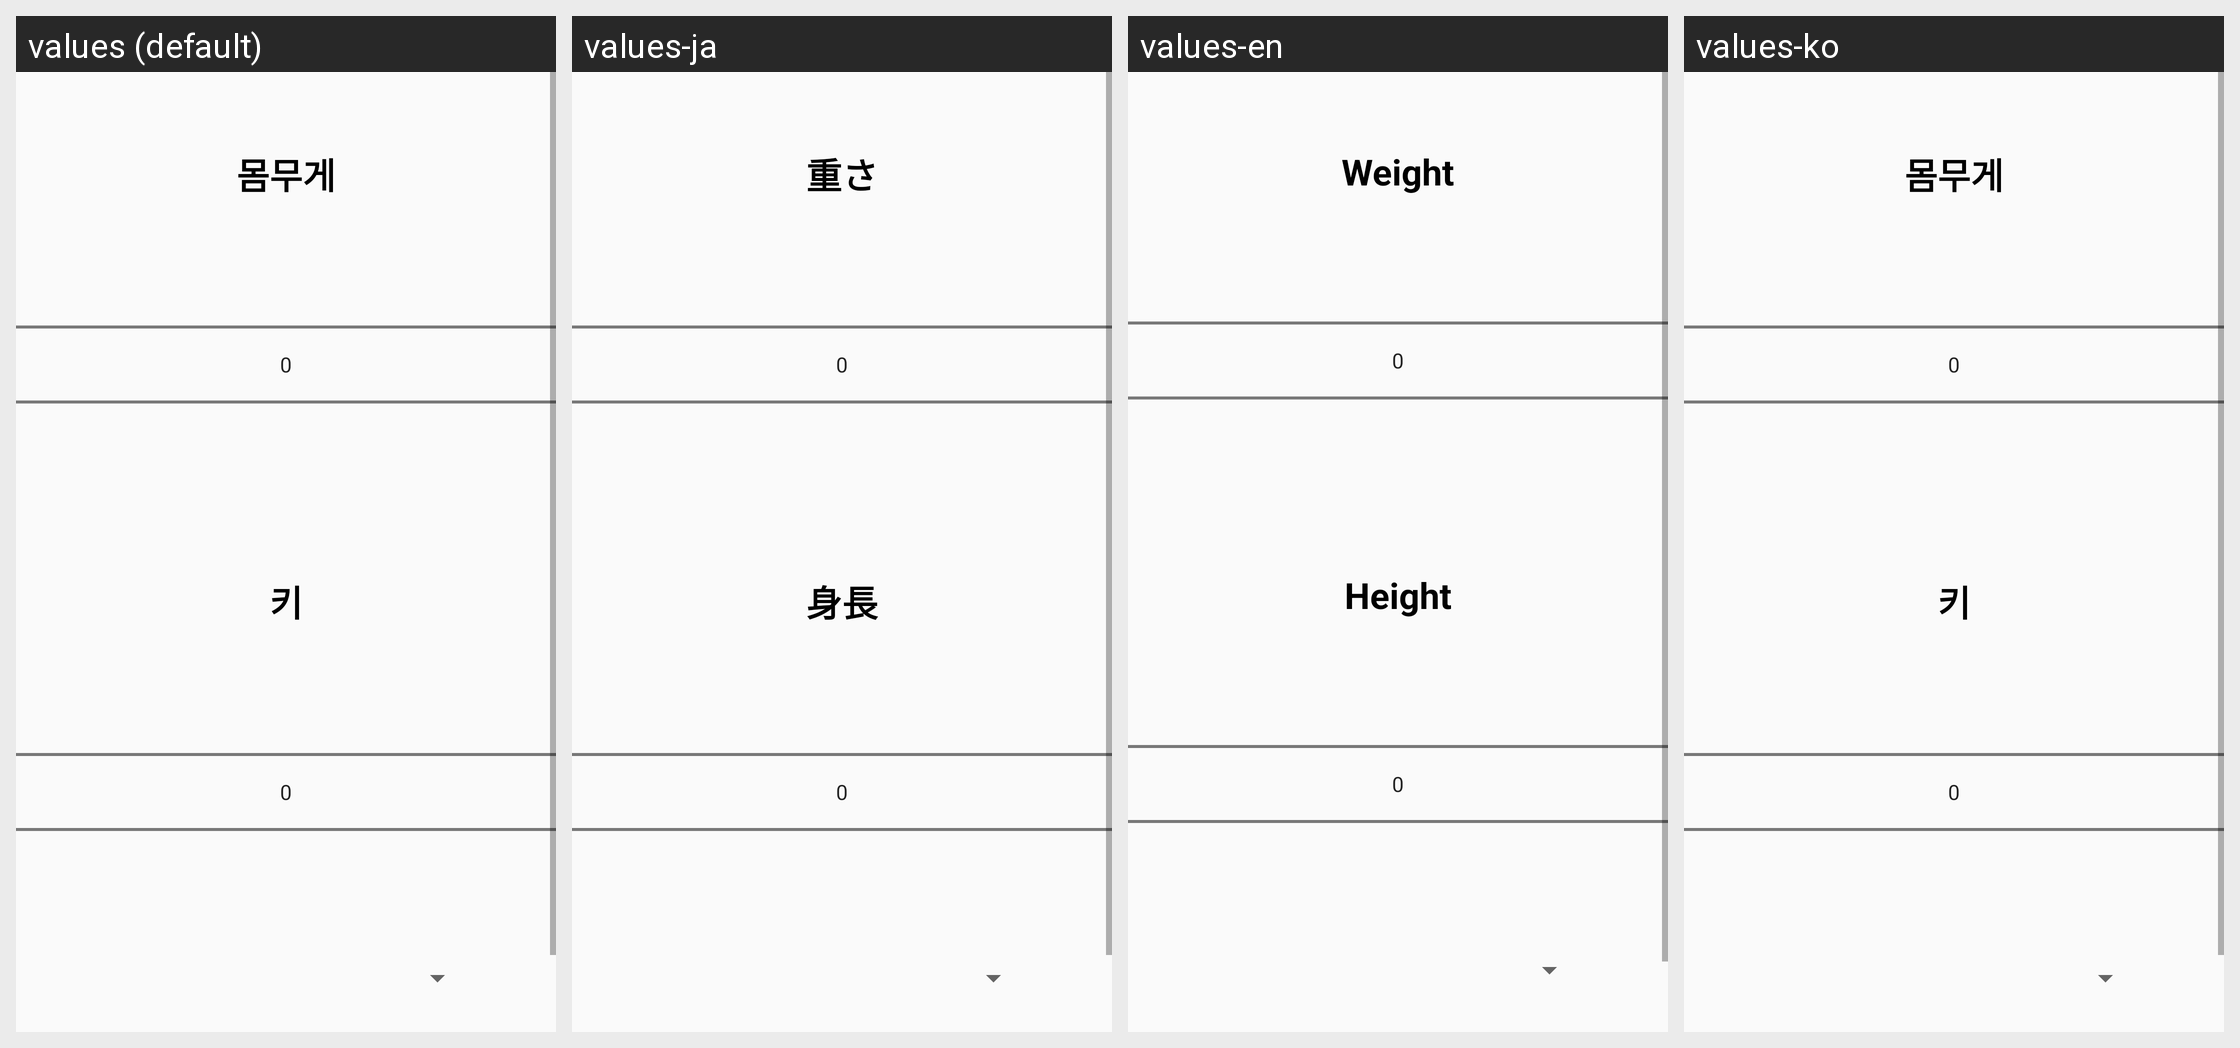

Here is an Android app screen in its default locale and in the app's own translations. Write out the translated-string differences for the strings that appear on this screen.
Android screen res/layout/my_page_information.xml rendered under 4 locales, left to right: values (default), values-ja, values-en, values-ko. Device: Nexus 5 (rendered at 1080×1920; each locale shown at half size, 540×960, under a caption strip naming it); theme Theme.GymPalAi.
Strings drawn on this screen, with the default value and each locale's value (text and hints the layout hard-codes, and strings that could not be matched under every locale, appear in the picture but are not listed):

change_weight
  values: 몸무게
  values-ja: 重さ
  values-en: Weight
  values-ko: 몸무게

change_height
  values: 키
  values-ja: 身長
  values-en: Height
  values-ko: 키
